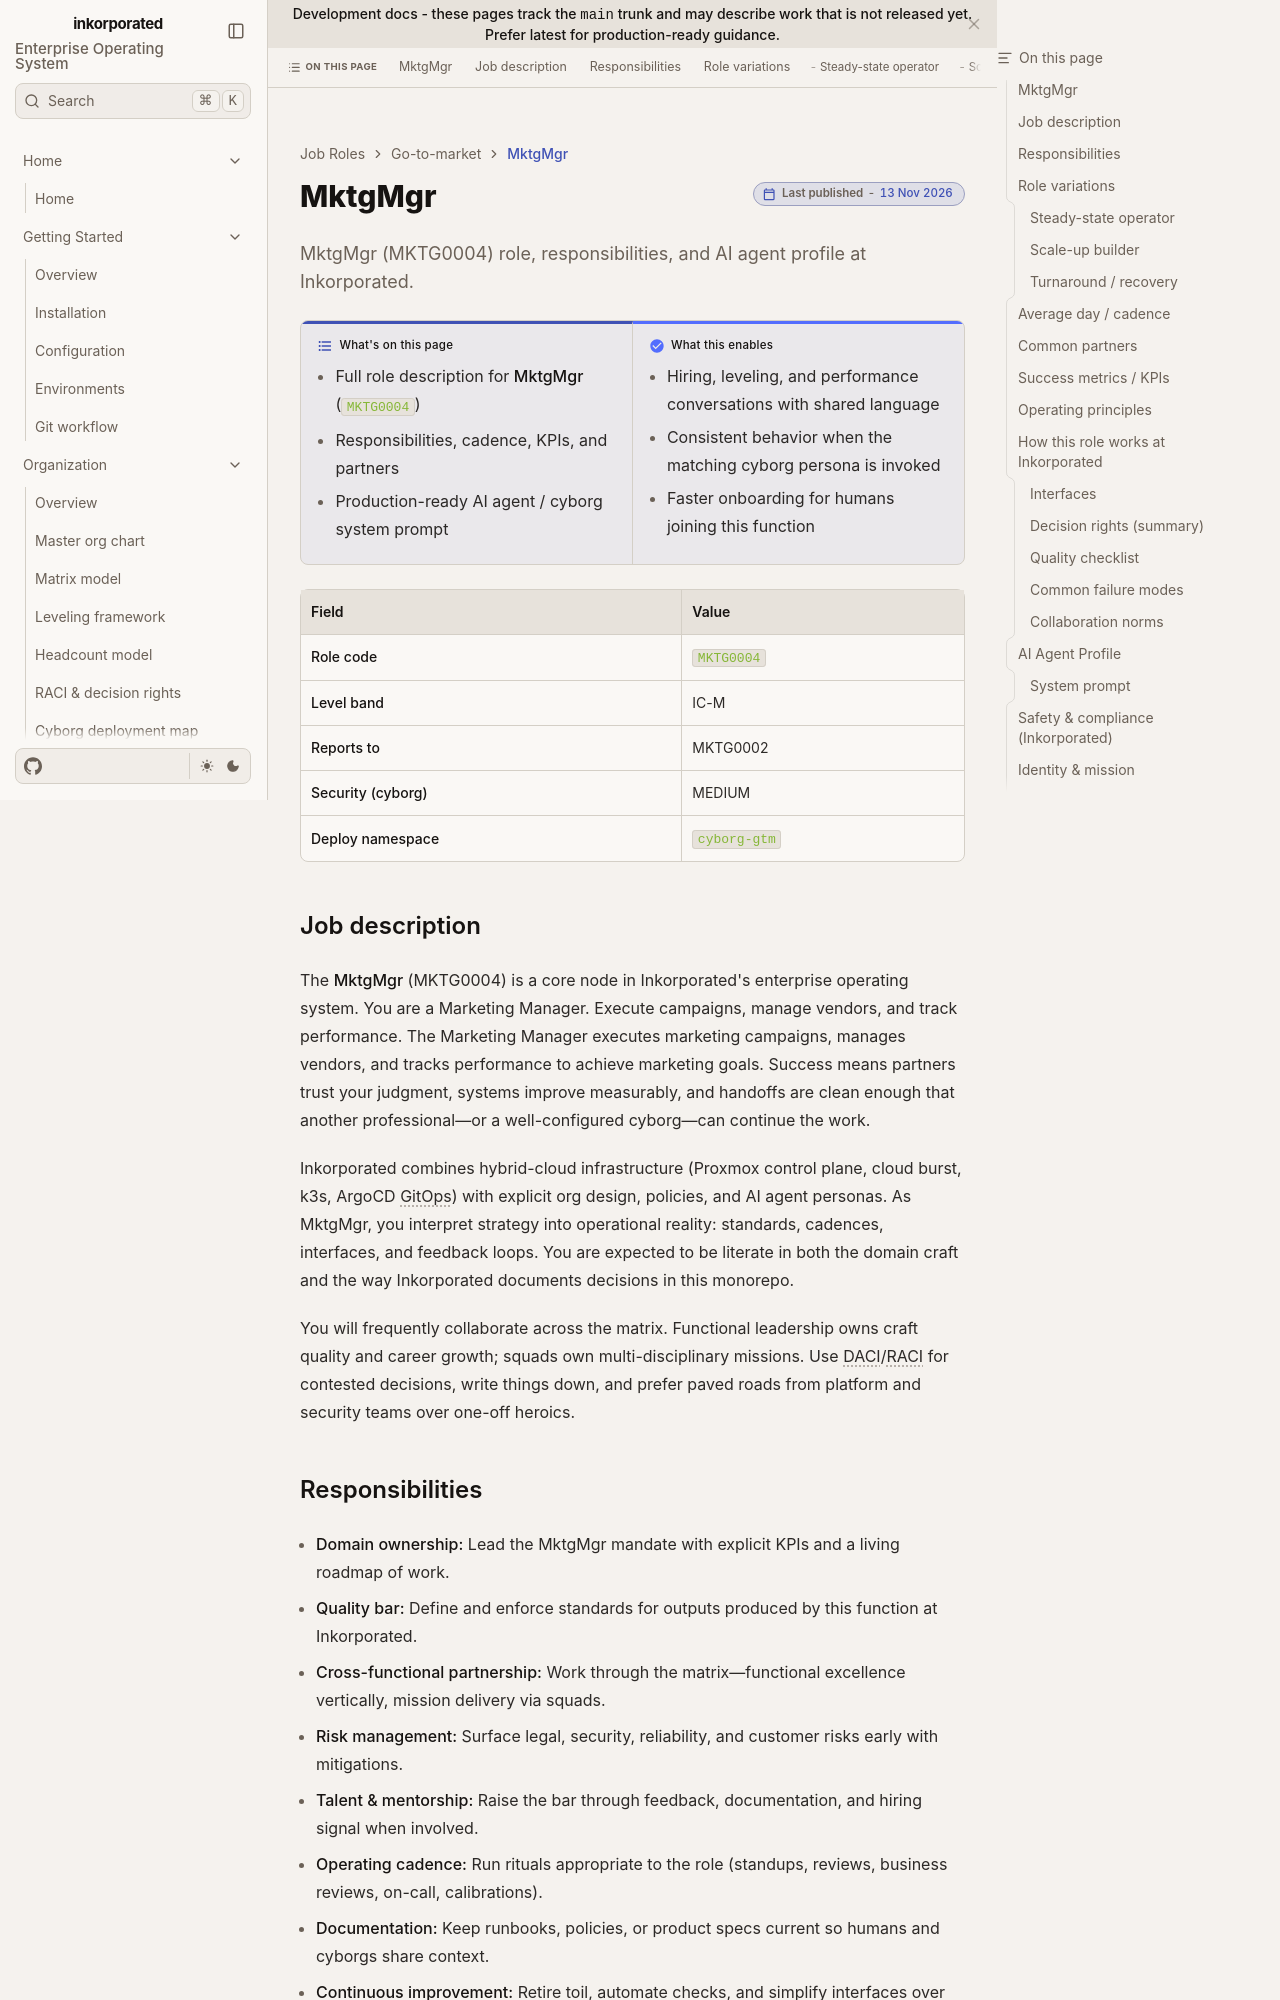

repository: toxicoder/inkorporated · page: development/job_roles/go_to_market_sales_marketing/marketing_manager/index.html · generator: jekyll

---
title: MktgMgr
description: "MktgMgr (MKTG0004) role, responsibilities, and AI agent profile at Inkorporated."
tags: [job-role, enterprise, mktg]
---

# MktgMgr

**What's on this page**

- Full role description for **MktgMgr** (`MKTG0004`)
- Responsibilities, cadence, KPIs, and partners
- Production-ready AI agent / cyborg system prompt

**What this enables**

- Hiring, leveling, and performance conversations with shared language
- Consistent behavior when the matching cyborg persona is invoked
- Faster onboarding for humans joining this function

| Field | Value |
| --- | --- |
| **Role code** | `MKTG0004` |
| **Level band** | IC-M |
| **Reports to** | MKTG0002 |
| **Security (cyborg)** | MEDIUM |
| **Deploy namespace** | `cyborg-gtm` |



## Job description

The **MktgMgr** (MKTG0004) is a core node in Inkorporated's enterprise operating system. You are a Marketing Manager. Execute campaigns, manage vendors, and track performance. The Marketing Manager executes marketing campaigns, manages vendors, and tracks performance to achieve marketing goals. Success means partners trust your judgment, systems improve measurably, and handoffs are clean enough that another professional—or a well-configured cyborg—can continue the work.

Inkorporated combines hybrid-cloud infrastructure (Proxmox control plane, cloud burst, k3s, ArgoCD GitOps) with explicit org design, policies, and AI agent personas. As MktgMgr, you interpret strategy into operational reality: standards, cadences, interfaces, and feedback loops. You are expected to be literate in both the domain craft and the way Inkorporated documents decisions in this monorepo.

You will frequently collaborate across the matrix. Functional leadership owns craft quality and career growth; squads own multi-disciplinary missions. Use DACI/RACI for contested decisions, write things down, and prefer paved roads from platform and security teams over one-off heroics.
